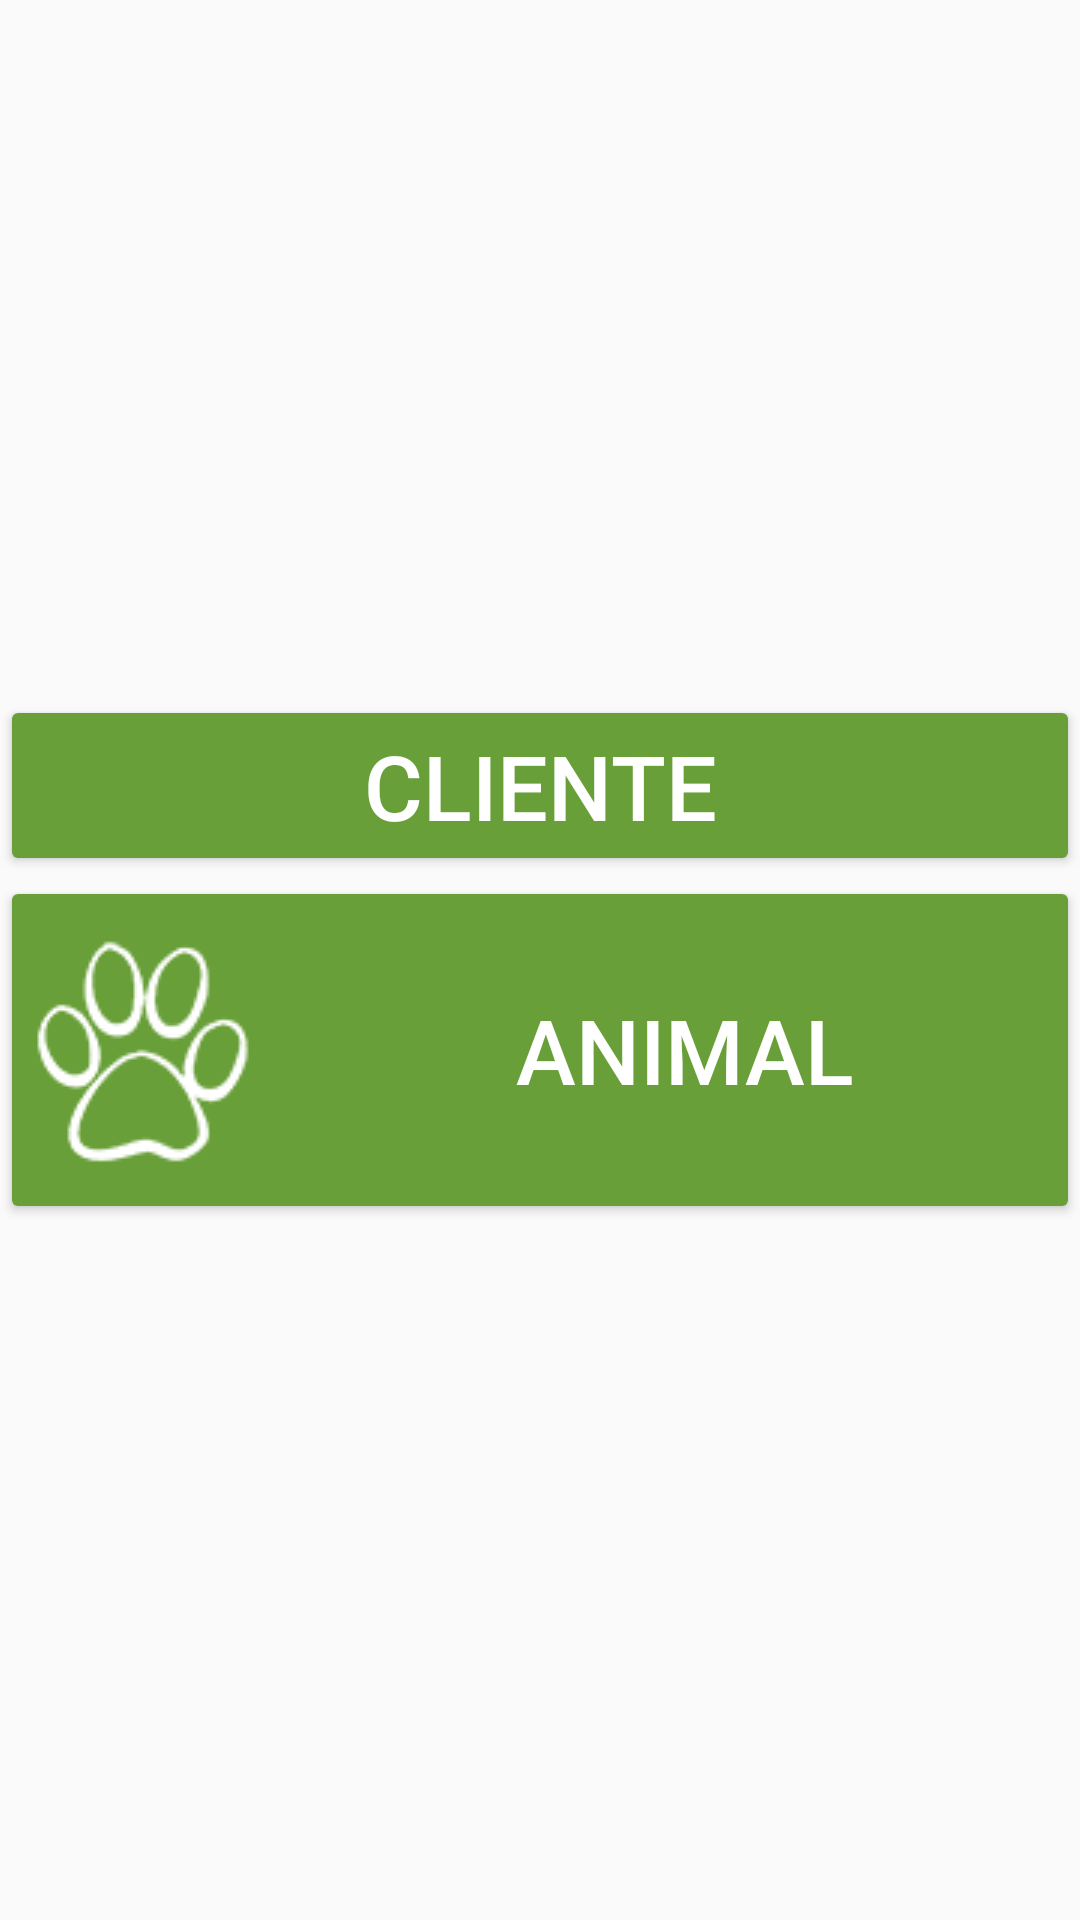

Android layout source for this screen:
<!-- AndroidManifest.xml: application theme AppTheme -->
<!-- res/layout/content_main.xml -->
<?xml version="1.0" encoding="utf-8"?>
<LinearLayout
    xmlns:android="http://schemas.android.com/apk/res/android"
    xmlns:app="http://schemas.android.com/apk/res-auto"
    xmlns:tools="http://schemas.android.com/tools"
    android:layout_width="match_parent"
    android:layout_height="match_parent"
    android:gravity="center_vertical"
    android:orientation="vertical"
    app:layout_behavior="@string/appbar_scrolling_view_behavior"
    tools:context="com.carlosaurelio.petsafe.MainActivity"
    tools:showIn="@layout/activity_main">

    <Button
        android:id="@+id/btnCliente"
        android:layout_width="match_parent"
        android:layout_height="wrap_content"
        android:layout_gravity="center"
        android:drawableLeft="@drawable/ic_cliente"
        android:onClick="onClickCliente"
        android:paddingLeft="@dimen/activity_horizontal_margin"
        android:paddingRight="@dimen/activity_horizontal_margin"
        android:text="@string/cliente_string"
        android:textSize="30sp"
        android:theme="@style/Button.Tinted"/>

    <Button
        android:id="@+id/btnAnimal"
        android:layout_width="match_parent"
        android:layout_height="wrap_content"
        android:layout_below="@+id/btnCliente"
        android:layout_gravity="center"
        android:drawableLeft="@drawable/ic_animal"
        android:onClick="onClickAnimal"
        android:paddingLeft="@dimen/activity_horizontal_margin"
        android:paddingRight="@dimen/activity_horizontal_margin"
        android:text="@string/animal_string"
        android:textSize="30sp"
        android:theme="@style/Button.Tinted"/>

</LinearLayout>
<!-- res/layout/activity_main.xml (included above) -->
<?xml version="1.0" encoding="utf-8"?>
<android.support.design.widget.CoordinatorLayout
    xmlns:android="http://schemas.android.com/apk/res/android"
    xmlns:app="http://schemas.android.com/apk/res-auto"
    xmlns:tools="http://schemas.android.com/tools"
    android:layout_width="match_parent"
    android:layout_height="match_parent"
    android:fitsSystemWindows="true"
    tools:context="com.carlosaurelio.petsafe.MainActivity">

    <android.support.design.widget.AppBarLayout
        android:layout_width="match_parent"
        android:layout_height="wrap_content"
        android:theme="@style/AppTheme.AppBarOverlay">

        <android.support.v7.widget.Toolbar
            android:id="@+id/toolbar"
            android:layout_width="match_parent"
            android:layout_height="?attr/actionBarSize"
            android:background="?attr/colorPrimary"
            app:popupTheme="@style/AppTheme.PopupOverlay"/>

    </android.support.design.widget.AppBarLayout>

    <include layout="@layout/content_main"/>

</android.support.design.widget.CoordinatorLayout>
<!-- resources referenced by this layout -->
<resources>
  <!-- drawable ic_animal: png bitmap (drawable, 17593 bytes) -->
  <string name="animal_string">Animal</string>
  <string name="cliente_string">Cliente</string>
  <style name="AppTheme.AppBarOverlay" parent="ThemeOverlay.AppCompat.Dark.ActionBar" />
  <style name="AppTheme.PopupOverlay" parent="ThemeOverlay.AppCompat.Light" />
  <style name="Button.Tinted" parent="Widget.AppCompat.Button">
          <item name="colorButtonNormal">@color/colorAccent</item>
          <item name="colorControlHighlight">@color/buttonColor</item>
          <item name="android:textColor">@android:color/white</item>
      </style>
  <style name="AppTheme" parent="Theme.AppCompat.Light.DarkActionBar">
          
          <item name="colorPrimary">@color/colorPrimary</item>
          <item name="colorPrimaryDark">@color/colorPrimaryDark</item>
          <item name="colorAccent">@color/colorAccent</item>
      </style>
  <color name="colorAccent">#689F38</color>
  <color name="buttonColor">#64DD17</color>
  <color name="colorPrimary">#558B2F</color>
  <color name="colorPrimaryDark">#33691E</color>
</resources>
